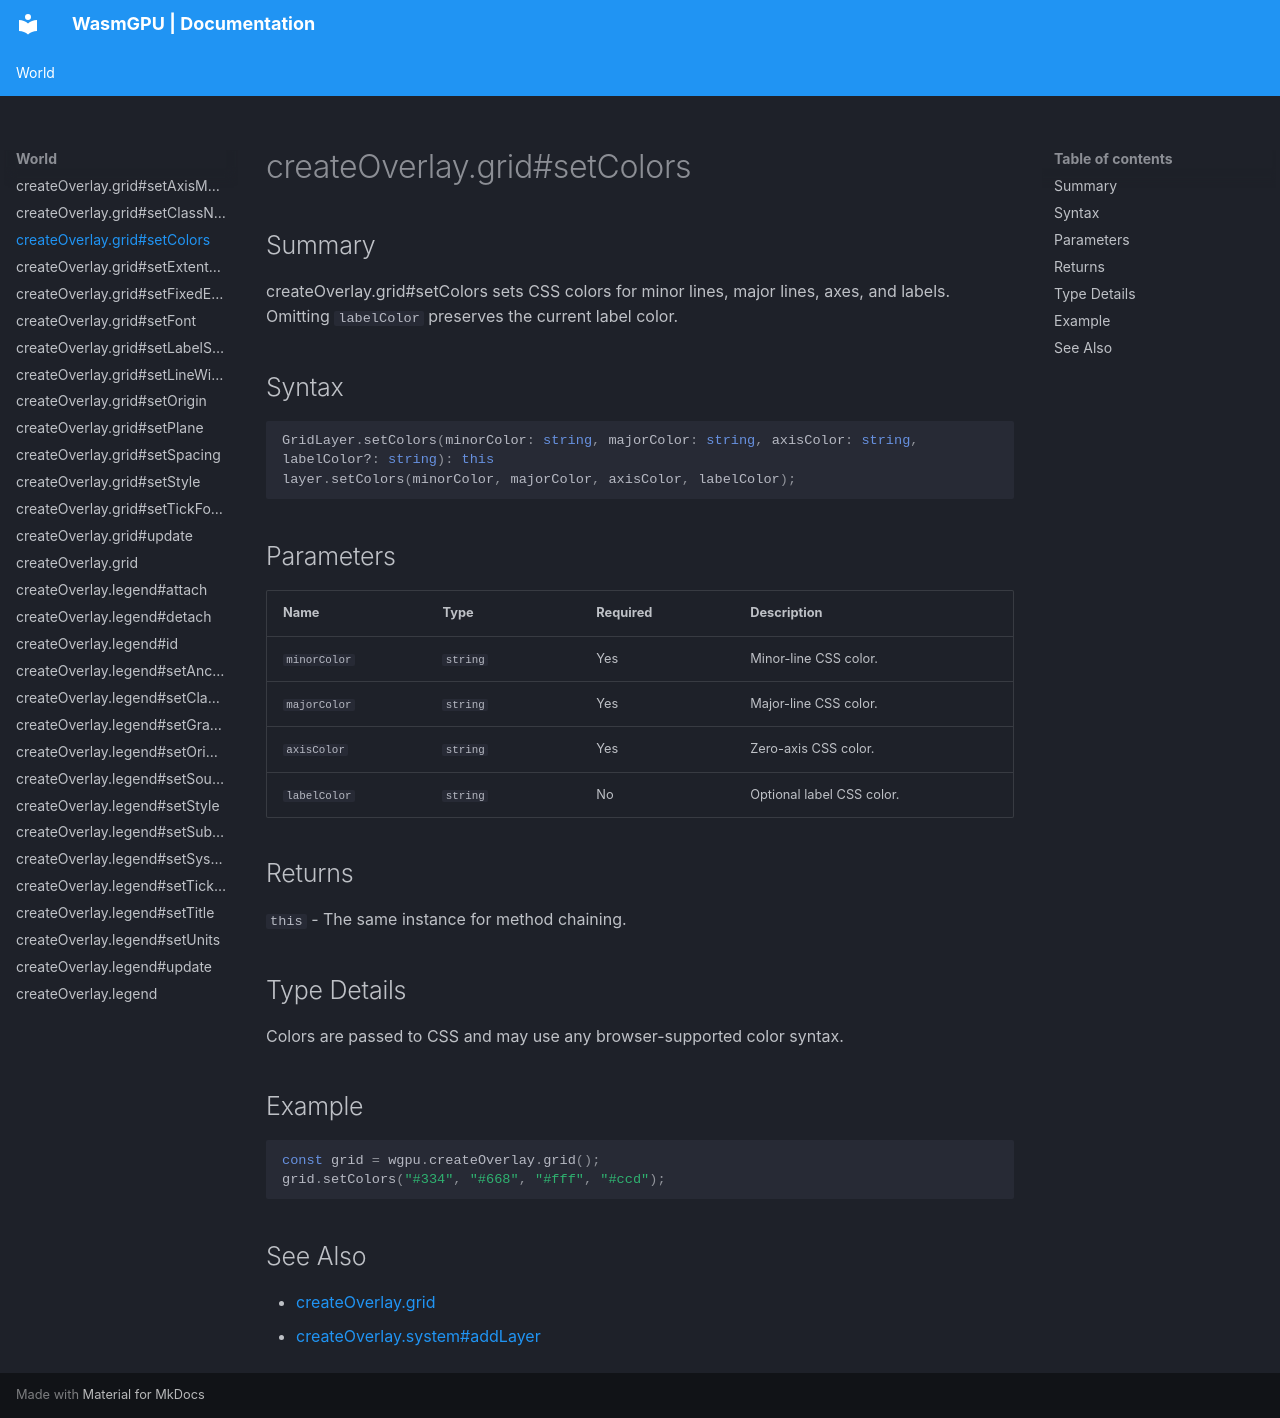

repository: Zushah/WasmGPU · page: world/createoverlay-grid-setcolors/index.html · generator: mkdocs

# createOverlay.grid#setColors

## Summary
createOverlay.grid#setColors sets CSS colors for minor lines, major lines, axes, and labels.
Omitting `labelColor` preserves the current label color.

## Syntax
```ts
GridLayer.setColors(minorColor: string, majorColor: string, axisColor: string, labelColor?: string): this
layer.setColors(minorColor, majorColor, axisColor, labelColor);
```

## Parameters
| Name | Type | Required | Description |
| --- | --- | --- | --- |
| `minorColor` | `string` | Yes | Minor-line CSS color. |
| `majorColor` | `string` | Yes | Major-line CSS color. |
| `axisColor` | `string` | Yes | Zero-axis CSS color. |
| `labelColor` | `string` | No | Optional label CSS color. |

## Returns
`this` - The same instance for method chaining.

## Type Details
Colors are passed to CSS and may use any browser-supported color syntax.

## Example
```js
const grid = wgpu.createOverlay.grid();
grid.setColors("#334", "#668", "#fff", "#ccd");
```

## See Also
- [createOverlay.grid](./createoverlay-grid.md)
- [createOverlay.system#addLayer](./createoverlay-system-addlayer.md)
